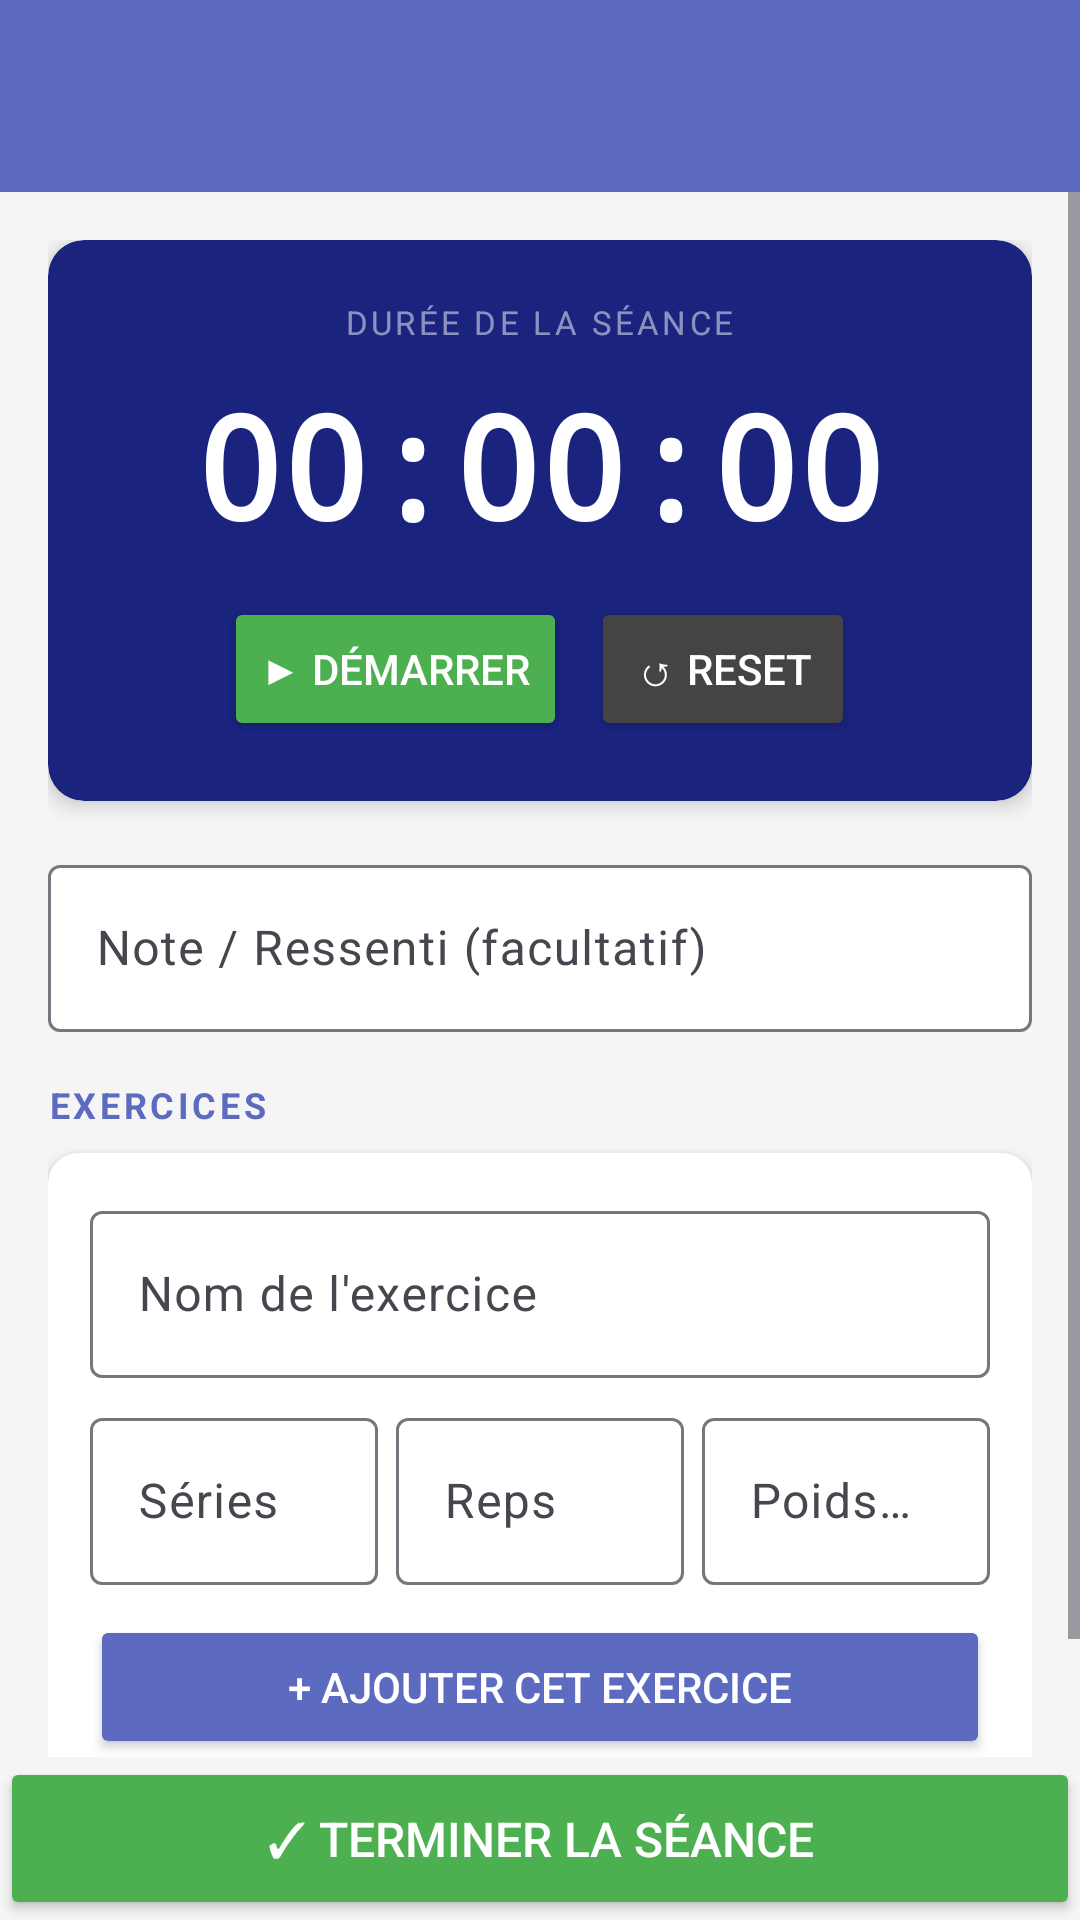

Android layout source for this screen:
<!-- AndroidManifest.xml: application theme Theme.SportJournal -->
<!-- res/layout/activity_nouvelle_seance.xml -->
<?xml version="1.0" encoding="utf-8"?>
<LinearLayout
    xmlns:android="http://schemas.android.com/apk/res/android"
    android:layout_width="match_parent"
    android:layout_height="match_parent"
    android:orientation="vertical"
    android:background="@color/background">

    
    <androidx.appcompat.widget.Toolbar
        android:id="@+id/toolbar"
        android:layout_width="match_parent"
        android:layout_height="?attr/actionBarSize"
        android:background="@color/primary"
        android:title="Nouvelle Séance"
        android:titleTextColor="@color/white"/>

    <ScrollView
        android:layout_width="match_parent"
        android:layout_height="0dp"
        android:layout_weight="1">

        <LinearLayout
            android:layout_width="match_parent"
            android:layout_height="wrap_content"
            android:orientation="vertical"
            android:padding="16dp">

            
            <androidx.cardview.widget.CardView
                xmlns:app="http://schemas.android.com/apk/res-auto"
                android:layout_width="match_parent"
                android:layout_height="wrap_content"
                android:layout_marginBottom="16dp"
                app:cardCornerRadius="12dp"
                app:cardElevation="4dp"
                app:cardBackgroundColor="@color/chrono_background">

                <LinearLayout
                    android:layout_width="match_parent"
                    android:layout_height="wrap_content"
                    android:orientation="vertical"
                    android:padding="20dp"
                    android:gravity="center">

                    <TextView
                        android:layout_width="wrap_content"
                        android:layout_height="wrap_content"
                        android:text="DURÉE DE LA SÉANCE"
                        android:textSize="11sp"
                        android:textColor="#80FFFFFF"
                        android:letterSpacing="0.1"/>

                    <TextView
                        android:id="@+id/tv_chrono"
                        android:layout_width="wrap_content"
                        android:layout_height="wrap_content"
                        android:text="00:00:00"
                        android:textSize="48sp"
                        android:textStyle="bold"
                        android:textColor="@color/white"
                        android:fontFamily="monospace"
                        android:layout_marginTop="8dp"/>

                    <LinearLayout
                        android:layout_width="wrap_content"
                        android:layout_height="wrap_content"
                        android:orientation="horizontal"
                        android:layout_marginTop="12dp">

                        <Button
                            android:id="@+id/btn_start_pause"
                            android:layout_width="wrap_content"
                            android:layout_height="wrap_content"
                            android:text="▶ Démarrer"
                            android:backgroundTint="@color/green_success"
                            android:textColor="@color/white"
                            android:layout_marginEnd="8dp"/>

                        <Button
                            android:id="@+id/btn_reset"
                            android:layout_width="wrap_content"
                            android:layout_height="wrap_content"
                            android:text="↺ Reset"
                            android:backgroundTint="#444444"
                            android:textColor="@color/white"/>

                    </LinearLayout>
                </LinearLayout>
            </androidx.cardview.widget.CardView>

            
            <com.google.android.material.textfield.TextInputLayout
                xmlns:app="http://schemas.android.com/apk/res-auto"
                android:layout_width="match_parent"
                android:layout_height="wrap_content"
                android:layout_marginBottom="16dp"
                android:hint="Note / Ressenti (facultatif)"
                app:boxBackgroundColor="@color/white">

                <com.google.android.material.textfield.TextInputEditText
                    android:id="@+id/et_note_seance"
                    android:layout_width="match_parent"
                    android:layout_height="wrap_content"
                    android:inputType="text"/>

            </com.google.android.material.textfield.TextInputLayout>

            
            <TextView
                android:layout_width="match_parent"
                android:layout_height="wrap_content"
                android:text="EXERCICES"
                android:textSize="12sp"
                android:textColor="@color/primary"
                android:textStyle="bold"
                android:letterSpacing="0.1"
                android:layout_marginBottom="8dp"/>

            
            <androidx.cardview.widget.CardView
                xmlns:app="http://schemas.android.com/apk/res-auto"
                android:layout_width="match_parent"
                android:layout_height="wrap_content"
                android:layout_marginBottom="12dp"
                app:cardCornerRadius="10dp"
                app:cardElevation="3dp">

                <LinearLayout
                    android:layout_width="match_parent"
                    android:layout_height="wrap_content"
                    android:orientation="vertical"
                    android:padding="14dp">

                    <com.google.android.material.textfield.TextInputLayout
                        android:layout_width="match_parent"
                        android:layout_height="wrap_content"
                        android:hint="Nom de l'exercice"
                        android:layout_marginBottom="8dp">
                        <com.google.android.material.textfield.TextInputEditText
                            android:id="@+id/et_nom_exercice"
                            android:layout_width="match_parent"
                            android:layout_height="wrap_content"
                            android:inputType="text"/>
                    </com.google.android.material.textfield.TextInputLayout>

                    <LinearLayout
                        android:layout_width="match_parent"
                        android:layout_height="wrap_content"
                        android:orientation="horizontal">

                        <com.google.android.material.textfield.TextInputLayout
                            android:layout_width="0dp"
                            android:layout_height="wrap_content"
                            android:layout_weight="1"
                            android:hint="Séries"
                            android:layout_marginEnd="6dp">
                            <com.google.android.material.textfield.TextInputEditText
                                android:id="@+id/et_series"
                                android:layout_width="match_parent"
                                android:layout_height="wrap_content"
                                android:inputType="number"/>
                        </com.google.android.material.textfield.TextInputLayout>

                        <com.google.android.material.textfield.TextInputLayout
                            android:layout_width="0dp"
                            android:layout_height="wrap_content"
                            android:layout_weight="1"
                            android:hint="Reps"
                            android:layout_marginEnd="6dp">
                            <com.google.android.material.textfield.TextInputEditText
                                android:id="@+id/et_reps"
                                android:layout_width="match_parent"
                                android:layout_height="wrap_content"
                                android:inputType="number"/>
                        </com.google.android.material.textfield.TextInputLayout>

                        <com.google.android.material.textfield.TextInputLayout
                            android:layout_width="0dp"
                            android:layout_height="wrap_content"
                            android:layout_weight="1"
                            android:hint="Poids (kg)">
                            <com.google.android.material.textfield.TextInputEditText
                                android:id="@+id/et_poids"
                                android:layout_width="match_parent"
                                android:layout_height="wrap_content"
                                android:inputType="numberDecimal"/>
                        </com.google.android.material.textfield.TextInputLayout>

                    </LinearLayout>

                    <Button
                        android:id="@+id/btn_ajouter_exercice"
                        android:layout_width="match_parent"
                        android:layout_height="wrap_content"
                        android:text="+ Ajouter cet exercice"
                        android:backgroundTint="@color/primary"
                        android:textColor="@color/white"
                        android:layout_marginTop="10dp"/>

                </LinearLayout>
            </androidx.cardview.widget.CardView>

            
            <androidx.recyclerview.widget.RecyclerView
                android:id="@+id/rv_exercices_temp"
                android:layout_width="match_parent"
                android:layout_height="wrap_content"
                android:nestedScrollingEnabled="false"/>

        </LinearLayout>
    </ScrollView>

    
    <Button
        android:id="@+id/btn_terminer"
        android:layout_width="match_parent"
        android:layout_height="wrap_content"
        android:text="✓ Terminer la séance"
        android:backgroundTint="@color/green_success"
        android:textColor="@color/white"
        android:textSize="16sp"
        android:padding="16dp"
        android:layout_margin="0dp"/>

</LinearLayout>
<!-- resources referenced by this layout -->
<resources>
  <color name="background">#F5F5F5</color>
  <color name="chrono_background">#1A237E</color>
  <color name="green_success">#4CAF50</color>
  <color name="primary">#5C6BC0</color>
  <color name="white">#FFFFFFFF</color>
  <style name="Theme.SportJournal" parent="Theme.Material3.Light.NoActionBar">
          <item name="colorPrimary">@color/primary</item>
          <item name="colorPrimaryVariant">@color/primary_dark</item>
          <item name="colorOnPrimary">@color/white</item>
          <item name="colorSecondary">@color/accent</item>
          <item name="android:colorBackground">@color/background</item>
      </style>
  <color name="primary_dark">#3949AB</color>
  <color name="accent">#FF6F00</color>
</resources>
